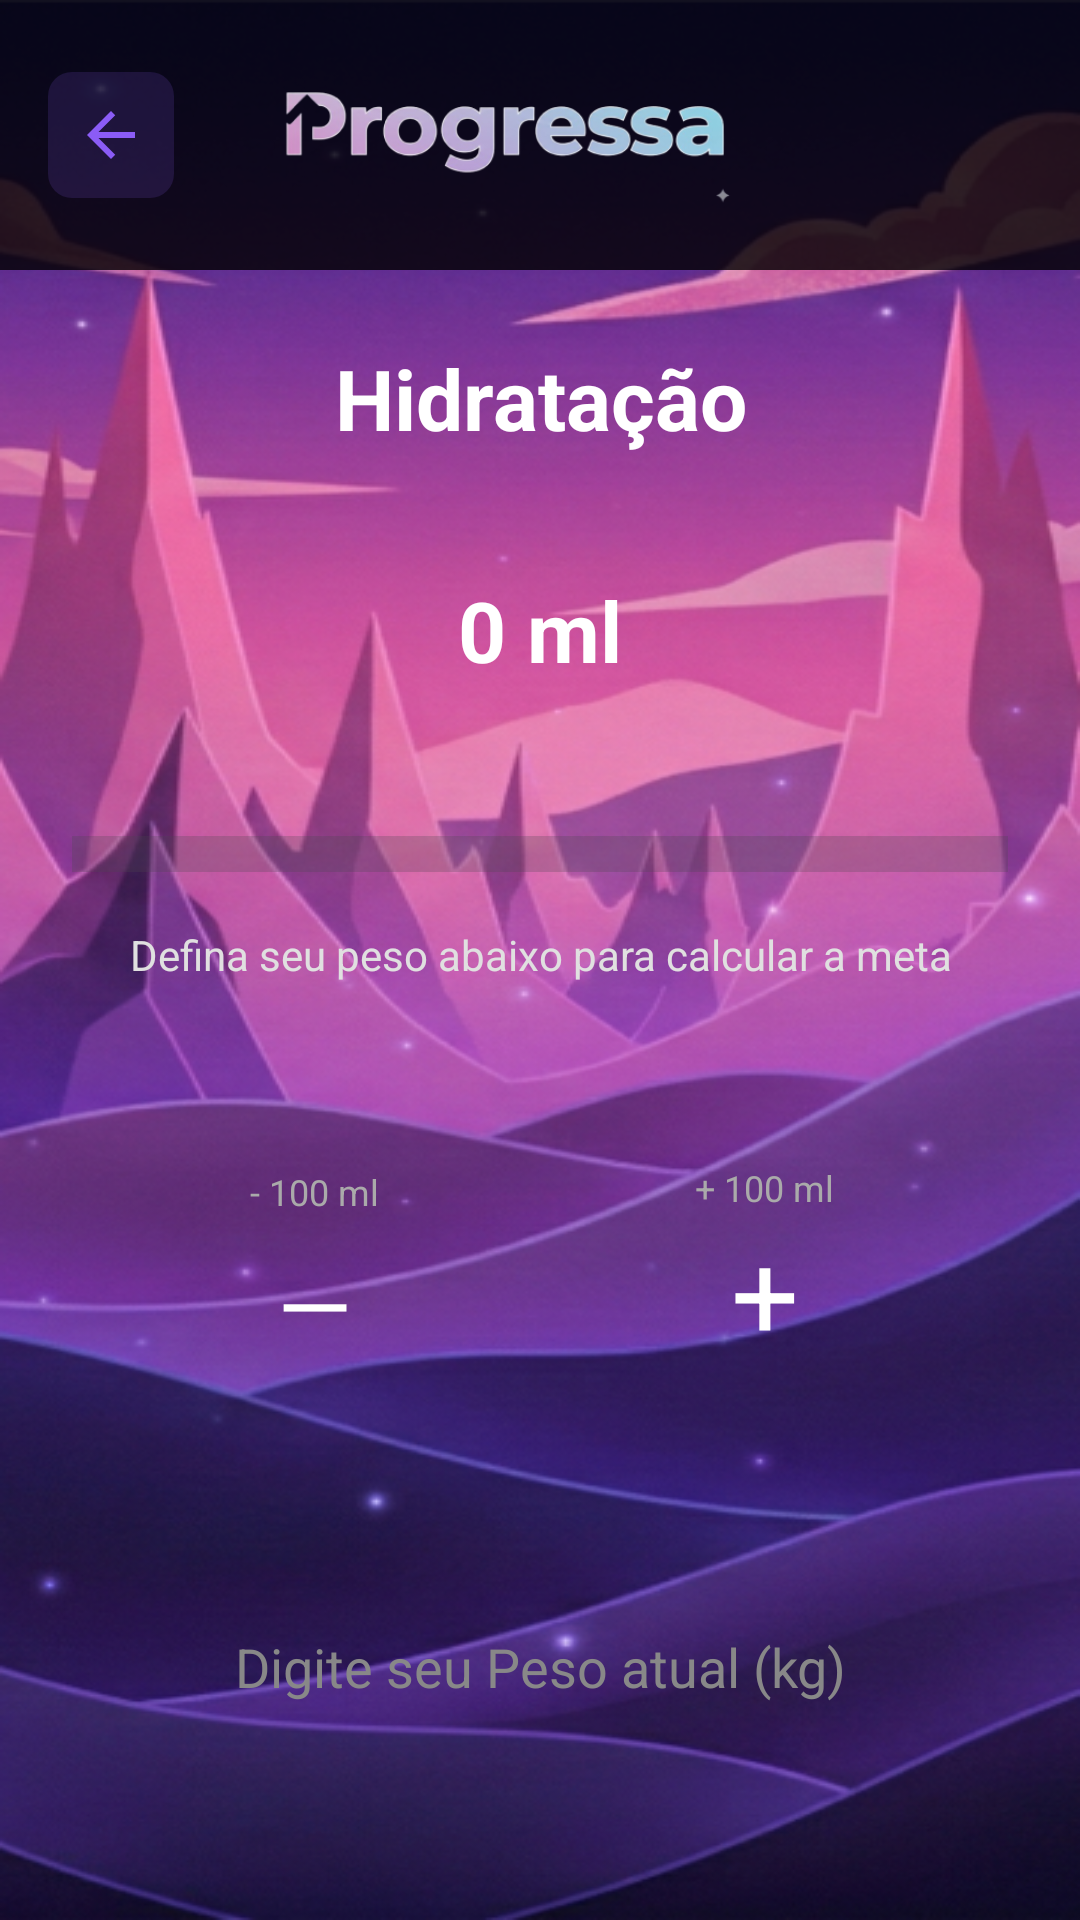

Layout XML and referenced resources for this Android screen:
<!-- AndroidManifest.xml: application theme Theme.Progressa -->
<!-- res/layout/activity_hidratacao.xml -->
<?xml version="1.0" encoding="utf-8"?>
<androidx.constraintlayout.widget.ConstraintLayout
    xmlns:android="http://schemas.android.com/apk/res/android"
    xmlns:app="http://schemas.android.com/apk/res-auto"
    android:layout_width="match_parent"
    android:layout_height="match_parent"
    android:background="@drawable/bg_login">

    

    <LinearLayout
        android:id="@+id/header"
        android:layout_width="match_parent"
        android:layout_height="90dp"
        android:background="#CC000000"
        android:gravity="center_vertical"
        android:orientation="horizontal"
        android:paddingStart="16dp"
        android:paddingEnd="16dp"
        app:layout_constraintTop_toTopOf="parent">

        <ImageButton
            android:id="@+id/btnVoltar"
            android:layout_width="42dp"
            android:layout_height="42dp"
            android:background="@drawable/bg_btn_voltar"
            android:contentDescription="Voltar"
            android:src="@drawable/ic_voltar"/>

        <ImageView
            android:id="@+id/imgLogo"
            android:layout_width="180dp"
            android:layout_height="50dp"
            android:layout_marginStart="20dp"
            android:adjustViewBounds="true"
            android:src="@drawable/logo_progressa"/>

    </LinearLayout>

    

    <LinearLayout
        android:layout_width="0dp"
        android:layout_height="0dp"
        android:orientation="vertical"
        android:padding="24dp"
        app:layout_constraintTop_toBottomOf="@id/header"
        app:layout_constraintBottom_toBottomOf="parent"
        app:layout_constraintStart_toStartOf="parent"
        app:layout_constraintEnd_toEndOf="parent">

        <TextView
            android:layout_width="match_parent"
            android:layout_height="wrap_content"
            android:text="Hidratação"
            android:textColor="#FFFFFF"
            android:textSize="28sp"
            android:textStyle="bold"
            android:gravity="center"
            android:layout_marginBottom="24dp"/>

        <TextView
            android:id="@+id/txtAguaBebida"
            android:layout_width="wrap_content"
            android:layout_height="wrap_content"
            android:background="@drawable/fundo_translucido"
            android:paddingHorizontal="40dp"
            android:paddingVertical="16dp"
            android:text="0 ml"
            android:textColor="#FFFFFF"
            android:textSize="28sp"
            android:textStyle="bold"
            android:layout_gravity="center_horizontal"
            android:layout_marginBottom="32dp"/>

        <ProgressBar
            android:id="@+id/progressBarAgua"
            style="?android:attr/progressBarStyleHorizontal"
            android:layout_width="match_parent"
            android:layout_height="wrap_content"
            android:progress="0"
            android:progressTint="#8B5CF6"
            android:scaleY="3"
            android:layout_marginBottom="16dp"/>

        <TextView
            android:id="@+id/txtStatusAgua"
            android:layout_width="match_parent"
            android:layout_height="wrap_content"
            android:text="Defina seu peso abaixo para calcular a meta"
            android:textColor="#E0E0E0"
            android:textSize="14sp"
            android:gravity="center"
            android:layout_marginBottom="40dp"/>

        <LinearLayout
            android:layout_width="match_parent"
            android:layout_height="wrap_content"
            android:orientation="horizontal"
            android:gravity="center">

            <LinearLayout
                android:id="@+id/btnMenosAgua"
                android:layout_width="110dp"
                android:layout_height="110dp"
                android:layout_marginEnd="40dp"
                android:background="@drawable/fundo_translucido"
                android:clickable="true"
                android:gravity="center"
                android:orientation="vertical">

                <TextView
                    android:layout_width="wrap_content"
                    android:layout_height="wrap_content"
                    android:text="- 100 ml"
                    android:textColor="#AAAAAA"
                    android:textSize="12sp"/>

                <TextView
                    android:layout_width="wrap_content"
                    android:layout_height="wrap_content"
                    android:layout_marginTop="8dp"
                    android:text="—"
                    android:textColor="#FFFFFF"
                    android:textSize="32sp"/>

            </LinearLayout>

            <LinearLayout
                android:id="@+id/btnMaisAgua"
                android:layout_width="110dp"
                android:layout_height="110dp"
                android:background="@drawable/fundo_translucido"
                android:clickable="true"
                android:gravity="center"
                android:orientation="vertical">

                <TextView
                    android:layout_width="wrap_content"
                    android:layout_height="wrap_content"
                    android:text="+ 100 ml"
                    android:textColor="#AAAAAA"
                    android:textSize="12sp"/>

                <TextView
                    android:layout_width="wrap_content"
                    android:layout_height="wrap_content"
                    android:text="+"
                    android:textColor="#FFFFFF"
                    android:textSize="40sp"/>

            </LinearLayout>

        </LinearLayout>

        <EditText
            android:id="@+id/editPesoAtual"
            android:layout_width="match_parent"
            android:layout_height="60dp"
            android:layout_marginTop="48dp"
            android:background="@drawable/fundo_translucido"
            android:hint="Digite seu Peso atual (kg)"
            android:inputType="numberDecimal"
            android:padding="16dp"
            android:textAlignment="center"
            android:textColor="#FFFFFF"
            android:textColorHint="#888888"/>

    </LinearLayout>

</androidx.constraintlayout.widget.ConstraintLayout>
<!-- resources referenced by this layout -->
<resources>
  <!-- drawable bg_btn_voltar (drawable) -->
  <?xml version="1.0" encoding="utf-8"?>
  <shape xmlns:android="http://schemas.android.com/apk/res/android">
      <solid android:color="#268B5CF6"/>
      <corners android:radius="8dp"/>
  </shape>
  <!-- drawable bg_login: png bitmap (drawable, 424844 bytes) -->
  <!-- drawable ic_voltar (drawable) -->
  <vector xmlns:android="http://schemas.android.com/apk/res/android"
      android:width="24dp"
      android:height="24dp"
      android:viewportWidth="24"
      android:viewportHeight="24">
      <path
          android:fillColor="#8B5CF6"
          android:pathData="M20,11H7.83l5.59,-5.59L12,4l-8,8 8,8 1.41,-1.41L7.83,13H20v-2z"/>
  </vector>
  <!-- drawable logo_progressa: png bitmap (drawable, 32163 bytes) -->
  <style name="Theme.Progressa" parent="Base.Theme.Progressa" />
  <style name="Base.Theme.Progressa" parent="Theme.Material3.DayNight.NoActionBar">
          
          
      </style>
</resources>
